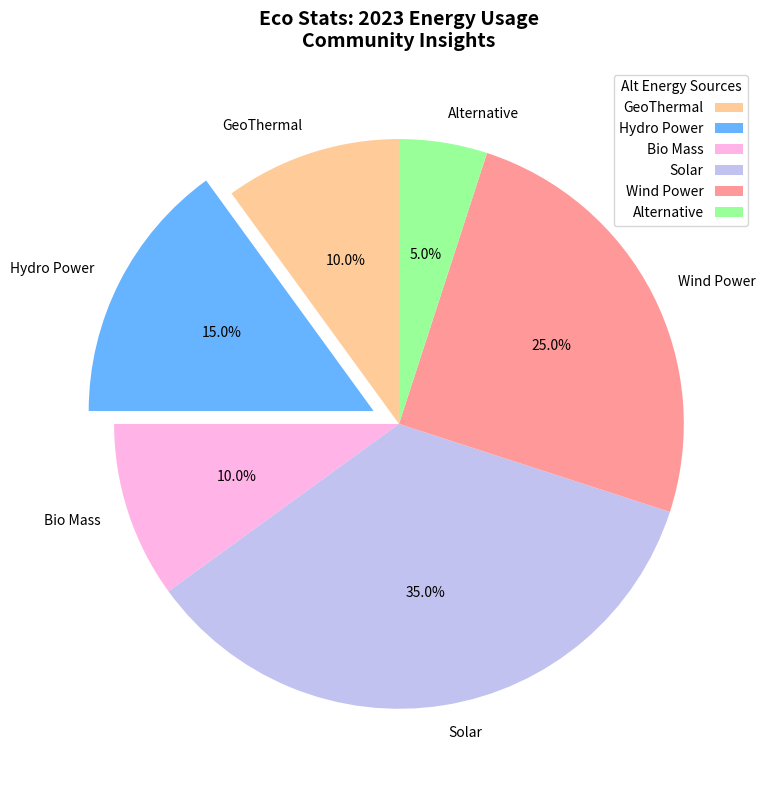

This figure's Python source:
import matplotlib.pyplot as plt

energy_sources = ['GeoThermal', 'Hydro Power', 'Bio Mass', 'Solar', 'Wind Power', 'Alternative']
consumption_percentages = [10, 15, 10, 35, 25, 5]

colors = ['#ffcc99', '#66b3ff', '#ffb3e6', '#c2c2f0', '#ff9999', '#99ff99']
explode = (0, 0.1, 0, 0, 0, 0)

fig, ax = plt.subplots(figsize=(8, 8))

ax.pie(
    consumption_percentages,
    explode=explode,
    labels=energy_sources,
    colors=colors,
    autopct='%1.1f%%',
    startangle=90,
    textprops={'fontsize': 10},
    shadow=False
)

plt.title('Eco Stats: 2023 Energy Usage\nCommunity Insights', fontsize=14, fontweight='bold', pad=15)
plt.legend(title="Alt Energy Sources", loc="upper right", bbox_to_anchor=(1, 1), markerfirst=False)

plt.tight_layout()
plt.show()
